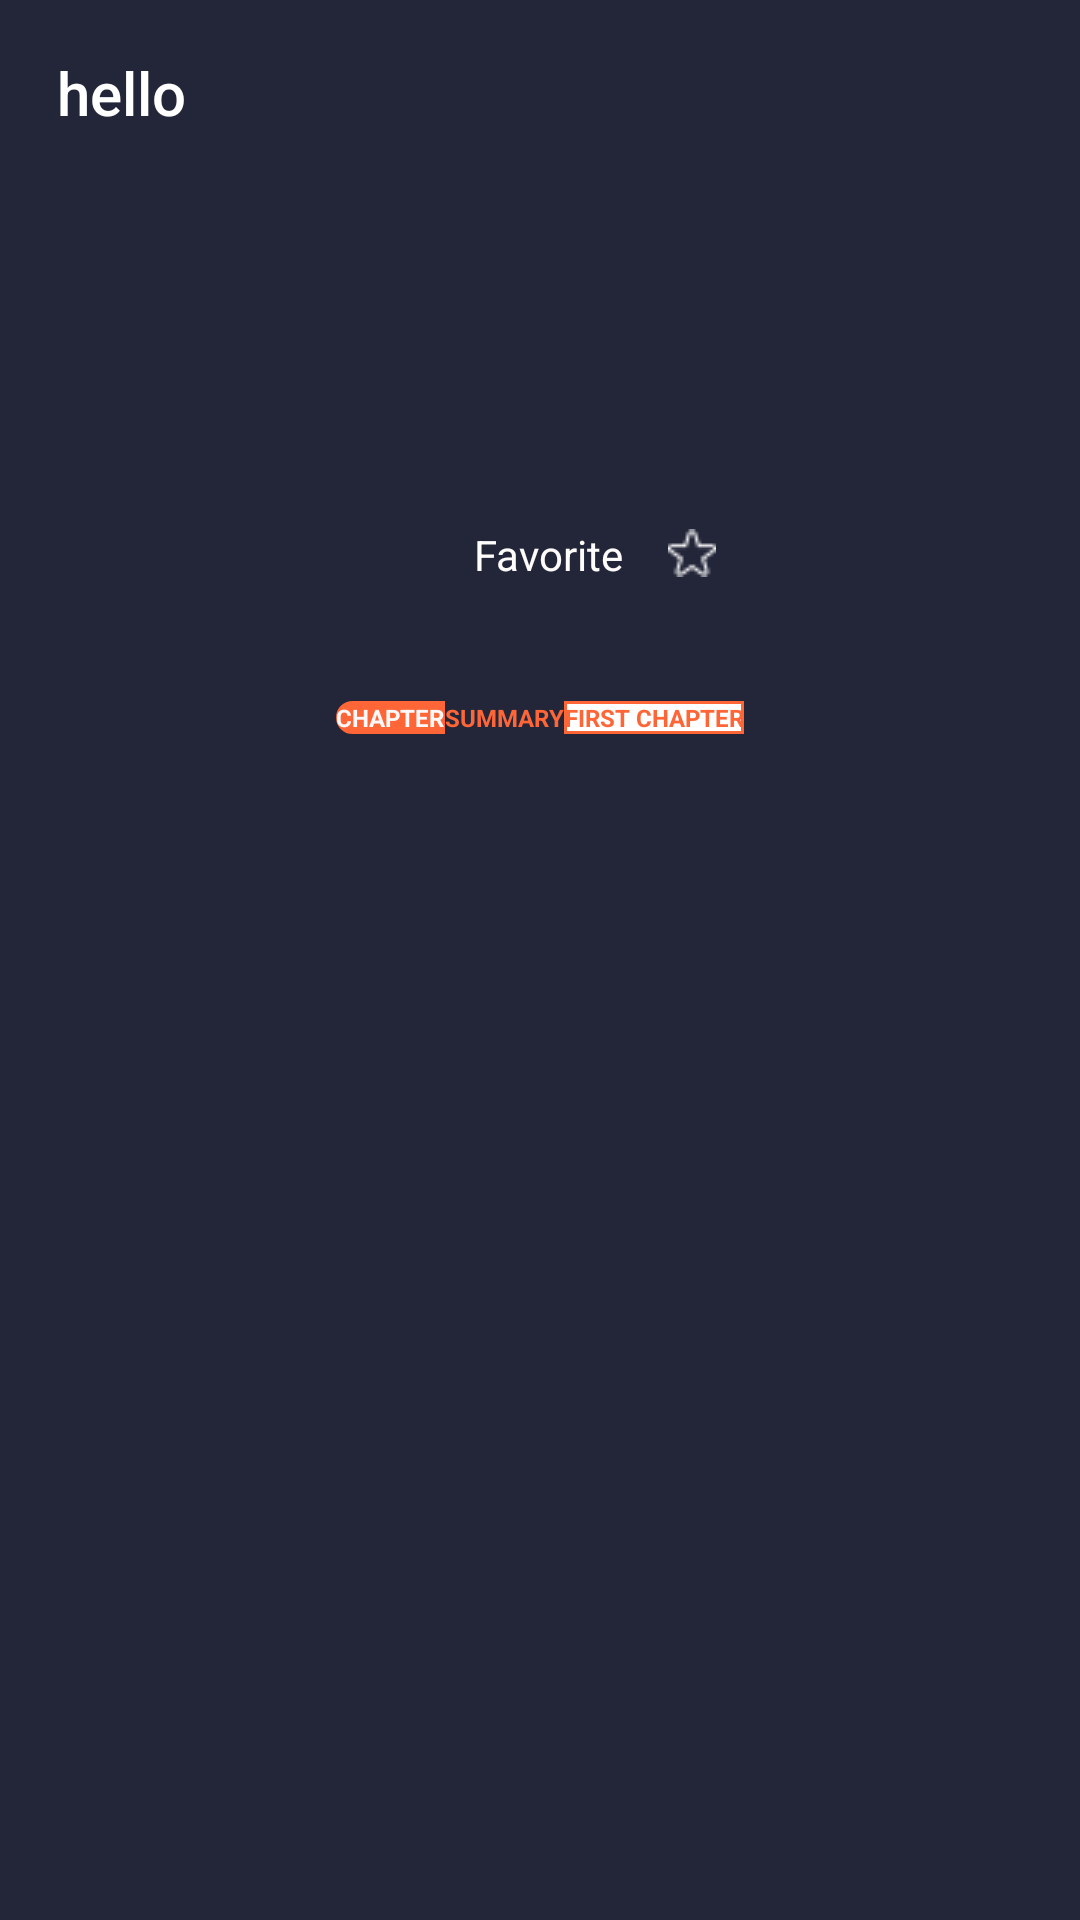

Reconstruct the res/layout file that produces this screen, plus the resources it refers to.
<!-- AndroidManifest.xml: application theme AppTheme -->
<!-- res/layout/activity_main2.xml -->
<?xml version="1.0" encoding="utf-8"?>
<androidx.coordinatorlayout.widget.CoordinatorLayout xmlns:android="http://schemas.android.com/apk/res/android"
    xmlns:app="http://schemas.android.com/apk/res-auto"
    xmlns:tools="http://schemas.android.com/tools"
    android:layout_width="match_parent"
    android:layout_height="match_parent"
    android:background="#232639"
    tools:context=".activity.MainActivity2">
    <LinearLayout
        android:layout_width="match_parent"
        android:layout_height="match_parent"
        android:layout_margin="3dp"
        android:orientation="vertical"
        android:weightSum="10"
        >

        <com.google.android.material.appbar.AppBarLayout
            android:background="#232639"
            android:layout_width="match_parent"
            android:layout_height="wrap_content">
            <androidx.appcompat.widget.Toolbar
                android:id="@+id/toolbar"
                app:title="hello"
                app:navigationIcon="@drawable/back"
                app:titleTextColor="#FFFFFF"
                android:layout_width="match_parent"
                android:layout_height="wrap_content">
            </androidx.appcompat.widget.Toolbar>
        </com.google.android.material.appbar.AppBarLayout>

        <RelativeLayout
            android:layout_width="match_parent"
            android:layout_height="0dp"
            android:layout_weight="3.5">

            <ImageView
                android:id="@+id/img"
                android:layout_marginBottom="5dp"
                android:layout_width="150dp"
                android:layout_height="match_parent"
                android:layout_above="@+id/group">
            </ImageView>

            <TextView
                android:layout_marginTop="20dp"
                android:textColor="#FFFCFC"
                android:id="@+id/ten"
                android:layout_toRightOf="@id/img"
                android:layout_marginLeft="5dp"
                android:textStyle="bold"
                android:textSize="15sp"
                android:layout_width="wrap_content"
                android:layout_height="wrap_content">
            </TextView>

            <TextView
                android:layout_marginTop="5dp"
                android:textColor="#FFFCFC"
                android:layout_toRightOf="@id/img"
                android:layout_marginLeft="5dp"
                android:layout_below="@id/ten"
                android:id="@+id/mota"
                android:ellipsize="end"
                android:maxLines="5"
                android:layout_width="match_parent"
                android:layout_height="90dp"
                >
            </TextView>

            <TextView
                android:textColor="#FFFCFC"
                android:id="@+id/favorite"
                android:text="Favorite"
                android:layout_toRightOf="@id/img"
                android:layout_marginLeft="5dp"
                android:layout_above="@id/group"
                android:layout_marginBottom="25dp"
                android:layout_width="wrap_content"
                android:layout_height="wrap_content"></TextView>

            <CheckBox
                android:layout_marginLeft="15dp"
                android:button="@drawable/custom_cb"
                android:id="@+id/checkbox"
                android:layout_toRightOf="@id/favorite"
                android:layout_width="25dp"
                android:layout_height="30dp"
                android:layout_above="@id/group"
                android:layout_marginBottom="20dp">
            </CheckBox>

            <RadioGroup
                android:layout_marginLeft="5dp"
                android:layout_marginRight="5dp"
                android:gravity="center"
                android:orientation="horizontal"
                android:id="@+id/group"
                android:layout_width="match_parent"
                android:layout_height="40dp"
                android:layout_alignParentBottom="true"
                >
                <RadioButton
                    android:gravity="center"
                    android:textStyle="bold"
                    android:textAllCaps="true"
                    android:textSize="8sp"
                    android:checked="true"
                    android:textColor="@drawable/custom_color_radiobtn"
                    android:text="chapter"
                    android:background="@drawable/custom_btn1"
                    android:id="@+id/btn1"
                    android:button="@null"
                    android:layout_width="wrap_content"
                    android:layout_height="wrap_content">
                </RadioButton>

                <RadioButton
                    android:gravity="center"
                    android:textStyle="bold"
                    android:textAllCaps="true"
                    android:textSize="8sp"
                    android:textColor="@drawable/custom_color_radiobtn"
                    android:text="summary"
                    android:background="@drawable/custom_btn2"
                    android:id="@+id/btn2"
                    android:button="@null"
                    android:layout_width="wrap_content"
                    android:layout_height="wrap_content">
                </RadioButton>

                <RadioButton
                    android:gravity="center"
                    android:textStyle="bold"
                    android:textAllCaps="true"
                    android:textSize="8sp"
                    android:textColor="@drawable/custom_color_radiobtn"
                    android:text="first chapter"
                    android:background="@drawable/custom_btn3"
                    android:id="@+id/btn3"
                    android:button="@null"
                    android:layout_width="wrap_content"
                    android:layout_height="wrap_content">
                </RadioButton>
            </RadioGroup>
        </RelativeLayout>
        <RelativeLayout
            android:layout_marginTop="5dp"
            android:layout_width="match_parent"
            android:layout_height="0dp"
            android:layout_weight="6.5"
            >
        <androidx.viewpager.widget.ViewPager
            android:id="@+id/viewPager"
            android:layout_width="match_parent"
            android:layout_height="match_parent">
        </androidx.viewpager.widget.ViewPager>
        </RelativeLayout>
    </LinearLayout>

</androidx.coordinatorlayout.widget.CoordinatorLayout>
<!-- resources referenced by this layout -->
<resources>
  <!-- drawable custom_btn1 (drawable) -->
  <?xml version="1.0" encoding="utf-8"?>
  <selector xmlns:android="http://schemas.android.com/apk/res/android">
      <item android:state_checked="true">
          <shape android:shape="rectangle">
              <solid android:color="#FE6637"></solid>
              <corners android:bottomLeftRadius="15dp" android:topLeftRadius="15dp"></corners>
              <stroke android:width="1dp" android:color="#FE6637"></stroke>
          </shape>
      </item>
      <item android:state_checked="false">
          <shape android:shape="rectangle">
              <solid android:color="#FFFFFF"></solid>
              <corners android:bottomLeftRadius="15dp" android:topLeftRadius="15dp"></corners>
              <stroke android:width="1dp" android:color="#FE6637"></stroke>
          </shape>
      </item>
  </selector>
  <!-- drawable custom_btn3 (drawable-v24) -->
  <?xml version="1.0" encoding="utf-8"?>
  <selector xmlns:android="http://schemas.android.com/apk/res/android">
      <item android:state_checked="true">
          <shape android:shape="rectangle">
              <solid android:color="#FE6637"></solid>
              <stroke android:color="#FE6637" android:width="1dp"></stroke>
          </shape>
      </item>
      <item android:state_checked="false">
          <shape android:shape="rectangle">
              <solid android:color="#FFFFFF"></solid>
              <stroke android:color="#FE6637" android:width="1dp"></stroke>
          </shape>
      </item>
  </selector>
  <!-- drawable custom_cb (drawable) -->
  <?xml version="1.0" encoding="utf-8"?>
  <selector xmlns:android="http://schemas.android.com/apk/res/android">
  
      <item android:state_checked="true" android:drawable="@drawable/favourite3">
      </item>
      <item android:state_checked="false" android:drawable="@drawable/favourite2">
      </item>
  
  </selector>
  <!-- drawable custom_color_radiobtn (drawable) -->
  <?xml version="1.0" encoding="utf-8"?>
  <selector xmlns:android="http://schemas.android.com/apk/res/android">
  
      <item android:state_checked="true" android:color="#FAF8F8"></item>
      <item android:state_checked="false" android:color="#FE6637"></item>
  </selector>
  <style name="AppTheme" parent="Theme.AppCompat.Light.DarkActionBar">
          
          <item name="colorPrimary">@color/colorPrimary</item>
          <item name="colorPrimaryDark">@color/colorPrimaryDark</item>
          <item name="colorAccent">@color/colorAccent</item>
      </style>
  <!-- drawable favourite3: png bitmap (drawable-v24, 663 bytes) -->
  <!-- drawable favourite2: png bitmap (drawable-v24, 578 bytes) -->
  <color name="colorPrimary">#6200EE</color>
  <color name="colorPrimaryDark">#3700B3</color>
  <color name="colorAccent">#03DAC5</color>
</resources>
